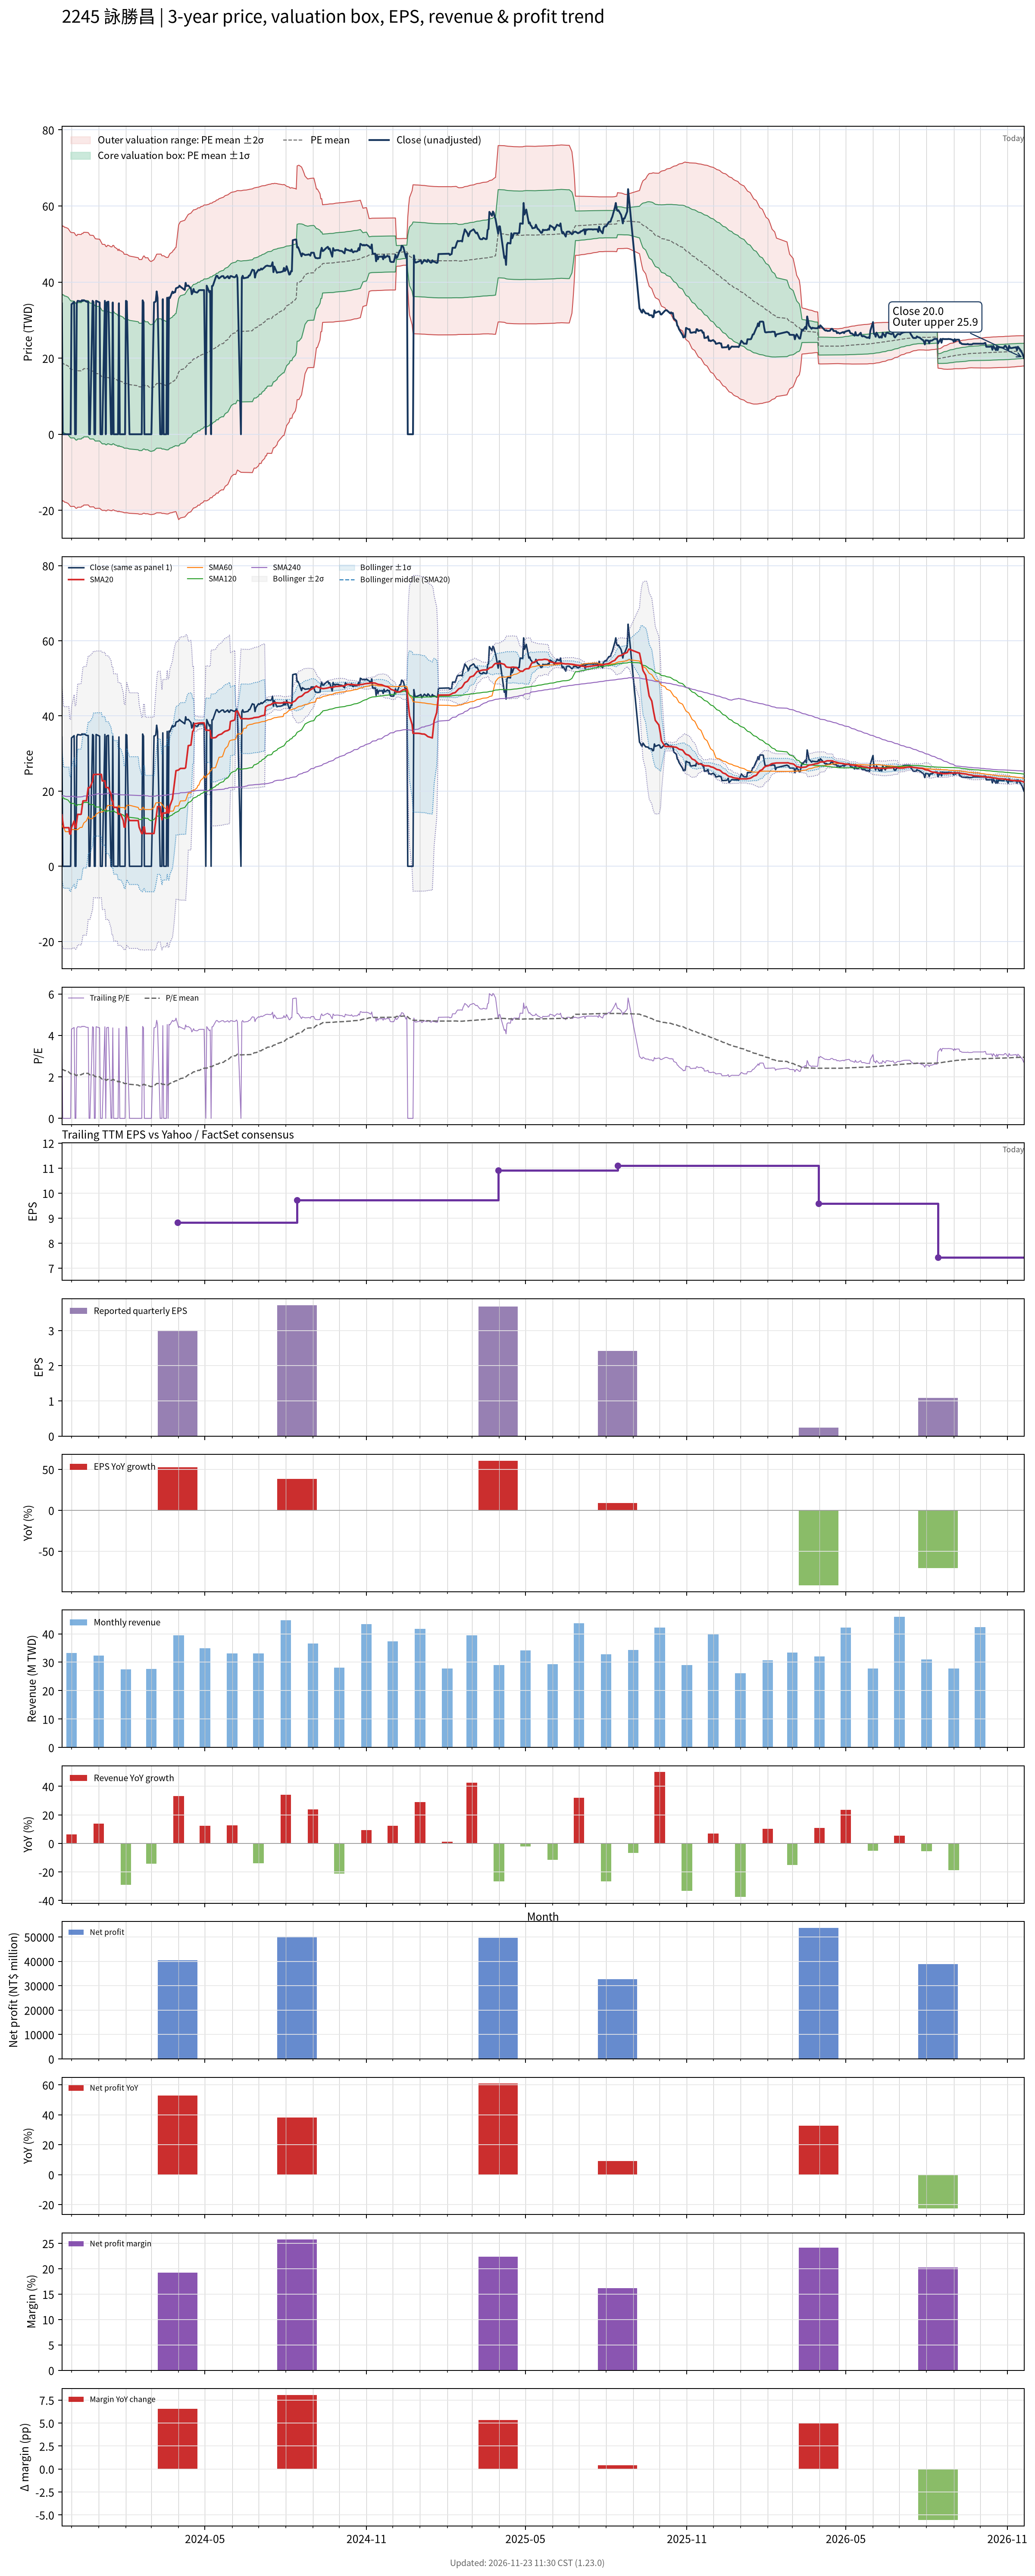

The data file committed next to this chart (first rows):
# chart-version: skill-stock-dynamic-val…
date, close, available_date, period_end, eps, ttm_eps, pe, pe_mean, pe_std, price_m2, price_m1, price_mean, price_p1, price_p2, forward_eps, forward_pe, forward_pe_mean, forward_pe_std, forward_price_m2, forward_price_m1, forward_price_mean, forward_price_p1, forward_price_p2, sma20
2023-11-20, 34.37, 2023-08-14, 2023-06-30, 2.22, 7.931, 4.334, 2.38, 2.276, -17.22, 0.8254, 18.87, 36.92, 54.97, , , , , , , , , , 13.69
2023-11-21, 0.000000, 2023-08-14, 2023-06-30, 2.22, 7.931, 0.000000, 2.341, 2.277, -17.54, 0.5133, 18.57, 36.62, 54.68, , , , , , , , , , 11.98
2023-11-22, 0.000000, 2023-08-14, 2023-06-30, 2.22, 7.931, 0.000000, 2.341, 2.277, -17.54, 0.5133, 18.57, 36.62, 54.68, , , , , , , , , , 10.28
2023-11-23, 0.000000, 2023-08-14, 2023-06-30, 2.22, 7.931, 0.000000, 2.303, 2.277, -17.85, 0.2062, 18.27, 36.33, 54.39, , , , , , , , , , 10.28
2023-11-24, 0.000000, 2023-08-14, 2023-06-30, 2.22, 7.931, 0.000000, 2.303, 2.277, -17.85, 0.2062, 18.27, 36.33, 54.39, , , , , , , , , , 10.28
2023-11-27, 0.000000, 2023-08-14, 2023-06-30, 2.22, 7.931, 0.000000, 2.265, 2.277, -18.16, -0.09571, 17.97, 36.03, 54.09, , , , , , , , , , 10.28
2023-11-28, 0.000000, 2023-08-14, 2023-06-30, 2.22, 7.931, 0.000000, 2.226, 2.276, -18.44, -0.3921, 17.66, 35.71, 53.75, , , , , , , , , , 10.28
2023-11-29, 0.000000, 2023-08-14, 2023-06-30, 2.22, 7.931, 0.000000, 2.188, 2.274, -18.72, -0.6836, 17.35, 35.39, 53.43, , , , , , , , , , 8.587
2023-11-30, 0.000000, 2023-08-14, 2023-06-30, 2.22, 7.931, 0.000000, 2.15, 2.272, -18.99, -0.9701, 17.05, 35.07, 53.09, , , , , , , , , , 8.587
2023-12-01, 34.16, 2023-08-14, 2023-06-30, 2.22, 7.931, 4.307, 2.147, 2.269, -18.96, -0.9689, 17.02, 35.02, 53.01, , , , , , , , , , 10.29
2023-12-04, 34.76, 2023-08-14, 2023-06-30, 2.22, 7.931, 4.383, 2.145, 2.267, -18.94, -0.9682, 17.01, 34.99, 52.96, , , , , , , , , , 12.03
2023-12-05, 0.000000, 2023-08-14, 2023-06-30, 2.22, 7.931, 0.000000, 2.106, 2.264, -19.2, -1.248, 16.7, 34.66, 52.61, , , , , , , , , , 10.34
2023-12-06, 0.000000, 2023-08-14, 2023-06-30, 2.22, 7.931, 0.000000, 2.068, 2.26, -19.45, -1.524, 16.4, 34.33, 52.26, , , , , , , , , , 10.34
2023-12-07, 34.5, 2023-08-14, 2023-06-30, 2.22, 7.931, 4.35, 2.066, 2.258, -19.43, -1.523, 16.39, 34.3, 52.21, , , , , , , , , , 12.06
2023-12-08, 35.06, 2023-08-14, 2023-06-30, 2.22, 7.931, 4.421, 2.103, 2.26, -19.17, -1.247, 16.68, 34.6, 52.53, , , , , , , , , , 13.82
2023-12-11, 34.94, 2023-08-14, 2023-06-30, 2.22, 7.931, 4.405, 2.102, 2.26, -19.17, -1.247, 16.67, 34.6, 52.52, , , , , , , , , , 13.8
2023-12-12, 34.94, 2023-08-14, 2023-06-30, 2.22, 7.931, 4.405, 2.101, 2.258, -19.16, -1.246, 16.66, 34.58, 52.49, , , , , , , , , , 13.86
2023-12-13, 35.24, 2023-08-14, 2023-06-30, 2.22, 7.931, 4.443, 2.138, 2.26, -18.89, -0.9659, 16.96, 34.88, 52.81, , , , , , , , , , 15.62
2023-12-14, 35.06, 2023-08-14, 2023-06-30, 2.22, 7.931, 4.421, 2.137, 2.258, -18.88, -0.9652, 16.95, 34.86, 52.77, , , , , , , , , , 17.37
2023-12-15, 35.24, 2023-08-14, 2023-06-30, 2.22, 7.931, 4.443, 2.174, 2.26, -18.6, -0.6802, 17.24, 35.16, 53.08, , , , , , , , , , 17.41
2023-12-18, 34.85, 2023-08-14, 2023-06-30, 2.22, 7.931, 4.394, 2.173, 2.258, -18.59, -0.68, 17.23, 35.14, 53.05, , , , , , , , , , 17.44
2023-12-19, 34.81, 2023-08-14, 2023-06-30, 2.22, 7.931, 4.389, 2.171, 2.257, -18.58, -0.6798, 17.22, 35.12, 53.02, , , , , , , , , , 19.18
2023-12-20, 34.81, 2023-08-14, 2023-06-30, 2.22, 7.931, 4.389, 2.17, 2.256, -18.57, -0.6796, 17.21, 35.1, 53, , , , , , , , , , 20.92
2023-12-21, 0.000000, 2023-08-14, 2023-06-30, 2.22, 7.931, 0.000000, 2.133, 2.254, -18.84, -0.9639, 16.91, 34.79, 52.67, , , , , , , , , , 20.92
2023-12-22, 0.000000, 2023-08-14, 2023-06-30, 2.22, 7.931, 0.000000, 2.094, 2.251, -19.1, -1.243, 16.61, 34.46, 52.32, , , , , , , , , , 20.92
2023-12-25, 35.06, 2023-08-14, 2023-06-30, 2.22, 7.931, 4.421, 2.093, 2.249, -19.08, -1.241, 16.6, 34.44, 52.28, , , , , , , , , , 22.67
2023-12-26, 34.76, 2023-08-14, 2023-06-30, 2.22, 7.931, 4.383, 2.09, 2.246, -19.05, -1.239, 16.57, 34.39, 52.2, , , , , , , , , , 24.41
2023-12-27, 0.000000, 2023-08-14, 2023-06-30, 2.22, 7.931, 0.000000, 2.051, 2.241, -19.28, -1.51, 16.26, 34.04, 51.81, , , , , , , , , , 24.41
2023-12-28, 0.000000, 2023-08-14, 2023-06-30, 2.22, 7.931, 0.000000, 2.012, 2.236, -19.51, -1.777, 15.95, 33.68, 51.41, , , , , , , , , , 24.41
2023-12-29, 35.06, 2023-08-14, 2023-06-30, 2.22, 7.931, 4.421, 2.009, 2.233, -19.48, -1.773, 15.93, 33.64, 51.34, , , , , , , , , , 24.45
2024-01-02, 34.63, 2023-08-14, 2023-06-30, 2.22, 7.931, 4.367, 2.006, 2.229, -19.45, -1.769, 15.91, 33.58, 51.26, , , , , , , , , , 24.45
2024-01-03, 0.000000, 2023-08-14, 2023-06-30, 2.22, 7.931, 0.000000, 1.966, 2.222, -19.65, -2.028, 15.59, 33.22, 50.84, , , , , , , , , , 24.45
2024-01-04, 0.000000, 2023-08-14, 2023-06-30, 2.22, 7.931, 0.000000, 1.927, 2.214, -19.84, -2.281, 15.28, 32.84, 50.4, , , , , , , , , , 24.45
2024-01-05, 0.000000, 2023-08-14, 2023-06-30, 2.22, 7.931, 0.000000, 1.886, 2.205, -20.01, -2.526, 14.96, 32.45, 49.93, , , , , , , , , , 22.72
2024-01-08, 35.06, 2023-08-14, 2023-06-30, 2.22, 7.931, 4.421, 1.884, 2.202, -19.98, -2.521, 14.94, 32.4, 49.86, , , , , , , , , , 22.72
2024-01-09, 0.000000, 2023-08-14, 2023-06-30, 2.22, 7.931, 0.000000, 1.844, 2.192, -20.14, -2.76, 14.62, 32.01, 49.39, , , , , , , , , , 20.98
2024-01-10, 34.63, 2023-08-14, 2023-06-30, 2.22, 7.931, 4.367, 1.84, 2.188, -20.1, -2.753, 14.6, 31.95, 49.29, , , , , , , , , , 20.96
2024-01-11, 34.76, 2023-08-14, 2023-06-30, 2.22, 7.931, 4.383, 1.877, 2.193, -19.9, -2.508, 14.89, 32.28, 49.67, , , , , , , , , , 20.94
2024-01-12, 34.85, 2023-08-14, 2023-06-30, 2.22, 7.931, 4.394, 1.876, 2.192, -19.89, -2.507, 14.88, 32.26, 49.65, , , , , , , , , , 20.93
2024-01-15, 0.000000, 2023-08-14, 2023-06-30, 2.22, 7.931, 0.000000, 1.839, 2.186, -20.08, -2.751, 14.58, 31.92, 49.25, , , , , , , , , , 19.16
2024-01-16, 0.000000, 2023-08-14, 2023-06-30, 2.22, 7.931, 0.000000, 1.839, 2.186, -20.08, -2.751, 14.58, 31.92, 49.25, , , , , , , , , , 17.42
2024-01-17, 34.63, 2023-08-14, 2023-06-30, 2.22, 7.931, 4.367, 1.875, 2.191, -19.88, -2.506, 14.87, 32.25, 49.63, , , , , , , , , , 17.41
2024-01-18, 0.000000, 2023-08-14, 2023-06-30, 2.22, 7.931, 0.000000, 1.875, 2.191, -19.88, -2.506, 14.87, 32.25, 49.63, , , , , , , , , , 15.67
2024-01-19, 0.000000, 2023-08-14, 2023-06-30, 2.22, 7.931, 0.000000, 1.836, 2.183, -20.06, -2.746, 14.56, 31.87, 49.18, , , , , , , , , , 15.67
2024-01-22, 0.000000, 2023-08-14, 2023-06-30, 2.22, 7.931, 0.000000, 1.797, 2.173, -20.22, -2.981, 14.26, 31.49, 48.73, , , , , , , , , , 15.67
2024-01-23, 0.000000, 2023-08-14, 2023-06-30, 2.22, 7.931, 0.000000, 1.759, 2.164, -20.37, -3.211, 13.95, 31.11, 48.27, , , , , , , , , , 13.92
2024-01-24, 34.42, 2023-08-14, 2023-06-30, 2.22, 7.931, 4.34, 1.795, 2.17, -20.19, -2.976, 14.24, 31.45, 48.66, , , , , , , , , , 13.9
2024-01-25, 0.000000, 2023-08-14, 2023-06-30, 2.22, 7.931, 0.000000, 1.758, 2.162, -20.36, -3.208, 13.94, 31.09, 48.24, , , , , , , , , , 13.9
2024-01-26, 0.000000, 2023-08-14, 2023-06-30, 2.22, 7.931, 0.000000, 1.758, 2.162, -20.36, -3.208, 13.94, 31.09, 48.24, , , , , , , , , , 13.9
2024-01-29, 0.000000, 2023-08-14, 2023-06-30, 2.22, 7.931, 0.000000, 1.72, 2.154, -20.51, -3.435, 13.64, 30.72, 47.8, , , , , , , , , , 12.15
2024-01-30, 0.000000, 2023-08-14, 2023-06-30, 2.22, 7.931, 0.000000, 1.682, 2.142, -20.64, -3.652, 13.34, 30.32, 47.31, , , , , , , , , , 10.42
2024-01-31, 0.000000, 2023-08-14, 2023-06-30, 2.22, 7.931, 0.000000, 1.682, 2.142, -20.64, -3.652, 13.34, 30.32, 47.31, , , , , , , , , , 10.42
2024-02-01, 35.06, 2023-08-14, 2023-06-30, 2.22, 7.931, 4.421, 1.681, 2.141, -20.63, -3.651, 13.33, 30.31, 47.29, , , , , , , , , , 12.17
2024-02-02, 34.89, 2023-08-14, 2023-06-30, 2.22, 7.931, 4.4, 1.681, 2.141, -20.63, -3.65, 13.33, 30.31, 47.29, , , , , , , , , , 13.92
2024-02-05, 0.000000, 2023-08-14, 2023-06-30, 2.22, 7.931, 0.000000, 1.644, 2.131, -20.77, -3.866, 13.04, 29.94, 46.84, , , , , , , , , , 12.16
2024-02-15, 0.000000, 2023-08-14, 2023-06-30, 2.22, 7.931, 0.000000, 1.607, 2.121, -20.9, -4.078, 12.75, 29.57, 46.39, , , , , , , , , , 12.16
2024-02-16, 0.000000, 2023-08-14, 2023-06-30, 2.22, 7.931, 0.000000, 1.57, 2.11, -21.02, -4.283, 12.45, 29.19, 45.92, , , , , , , , , , 10.43
2024-02-19, 0.000000, 2023-08-14, 2023-06-30, 2.22, 7.931, 0.000000, 1.57, 2.11, -21.02, -4.283, 12.45, 29.19, 45.92, , , , , , , , , , 8.693
2024-02-20, 35.19, 2023-08-14, 2023-06-30, 2.22, 7.931, 4.438, 1.607, 2.121, -20.9, -4.078, 12.74, 29.57, 46.39, , , , , , , , , , 8.71
... 662 more rows
